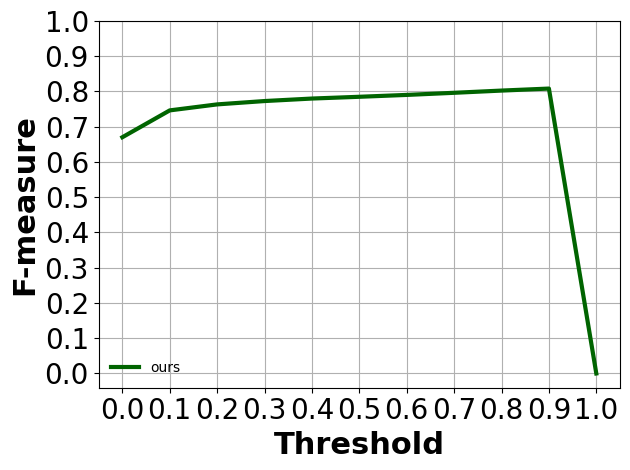

The matplotlib source for this figure:
from matplotlib.backends.backend_pdf import PdfPages
import numpy as np
import matplotlib.pyplot as plt
from matplotlib.pyplot import MultipleLocator
from mpl_toolkits.mplot3d import Axes3D
figure, ax = plt.subplots()

#500
sh=100
if sh==500:
    fm11=[0.6331 , 0.6838 , 0.6867 , 0.6869 , 0.6868 , 0.6870 , 0.6874 , 0.6877 , 0.6872 , 0.6850 , 0]
else:
    fm11=[0.6702 , 0.7464 , 0.7634 , 0.7729 , 0.7800 , 0.7850 , 0.7903 , 0.7963 , 0.8026 , 0.8083 , 0]

x=[0,0.1,0.2,0.3,0.4,0.5,0.6,0.7,0.8,0.9,1]

plt.plot(x,fm11,label='ours',linestyle='-',color='#006400',markersize = 10,linewidth = 3)

plt.yticks([0,0.1,0.2,0.3,0.4,0.5,0.6,0.7,0.8,0.9,1])
plt.xticks(x)
plt.tick_params(labelsize=20,which='major')
labels = ax.get_xticklabels() + ax.get_yticklabels()
[label.set_fontname('Times New Roman') for label in labels]
font1 = {'family' : 'Times New Roman',
'weight' : 'normal',
'size'   : 22,
'weight':'bold',
}
font2 = {'family' : 'Times New Roman',
'weight' : 'normal',
'size'   : 10,
}
# plt.legend(prop=font1,loc=[0.1,1.05],ncol=4,frameon=False)
plt.legend(prop=font2,loc='lower left',ncol=2,frameon=False)
# x_major_locator=MultipleLocator(2)
# ax.xaxis.set_major_locator(x_major_locator)
#borderaxespad=0,bbox_to_anchor=(1,0)
plt.grid(axis="x")
plt.grid(axis="y")
plt.xlabel('Threshold',font1)
plt.ylabel('F-measure',font1)

ax = plt.gca()
# ax.set_aspect(9)
# plt.title('Line Chart',font1)
plt.tight_layout()
s='fm'+str(sh)+'.pdf'
plt.savefig(s)
plt.show()
# pp.savefig()
# pp.close()